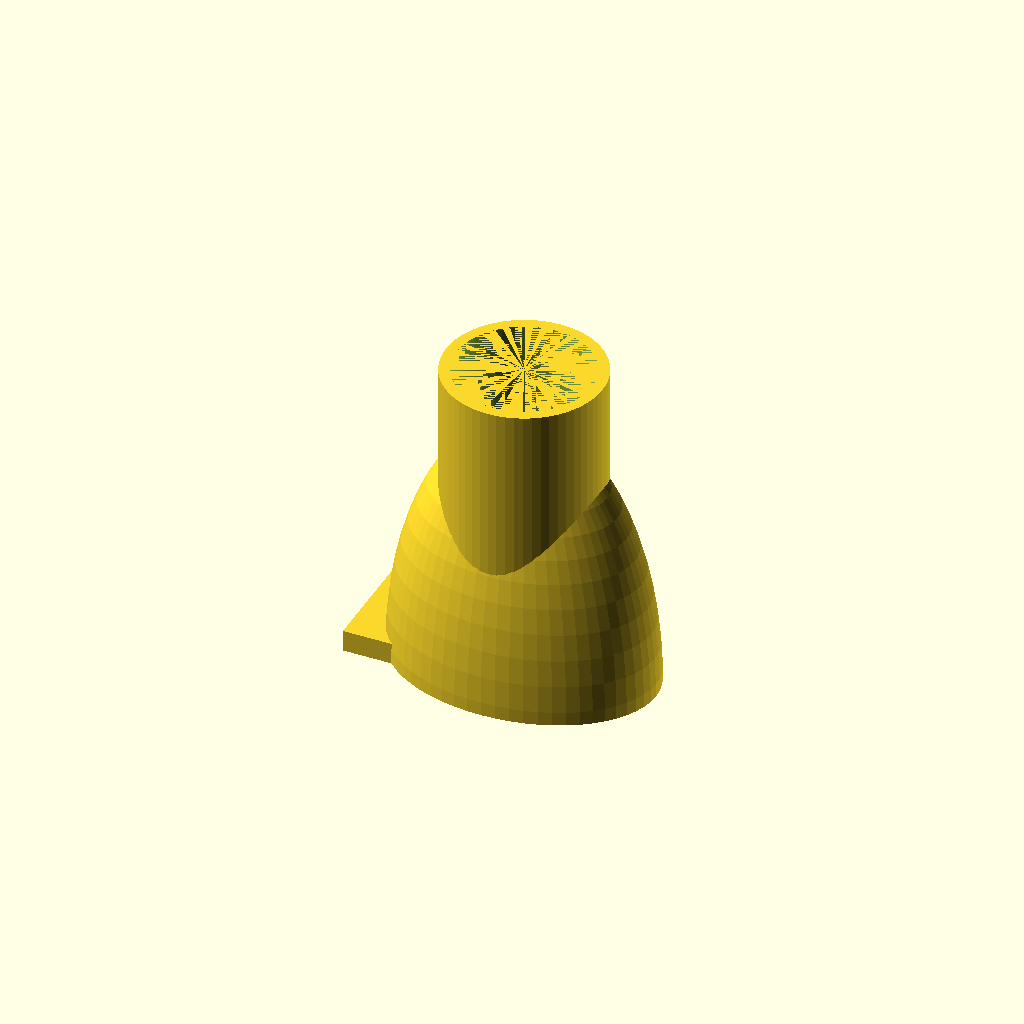
Cell 1: rendered with the file's own defaults.
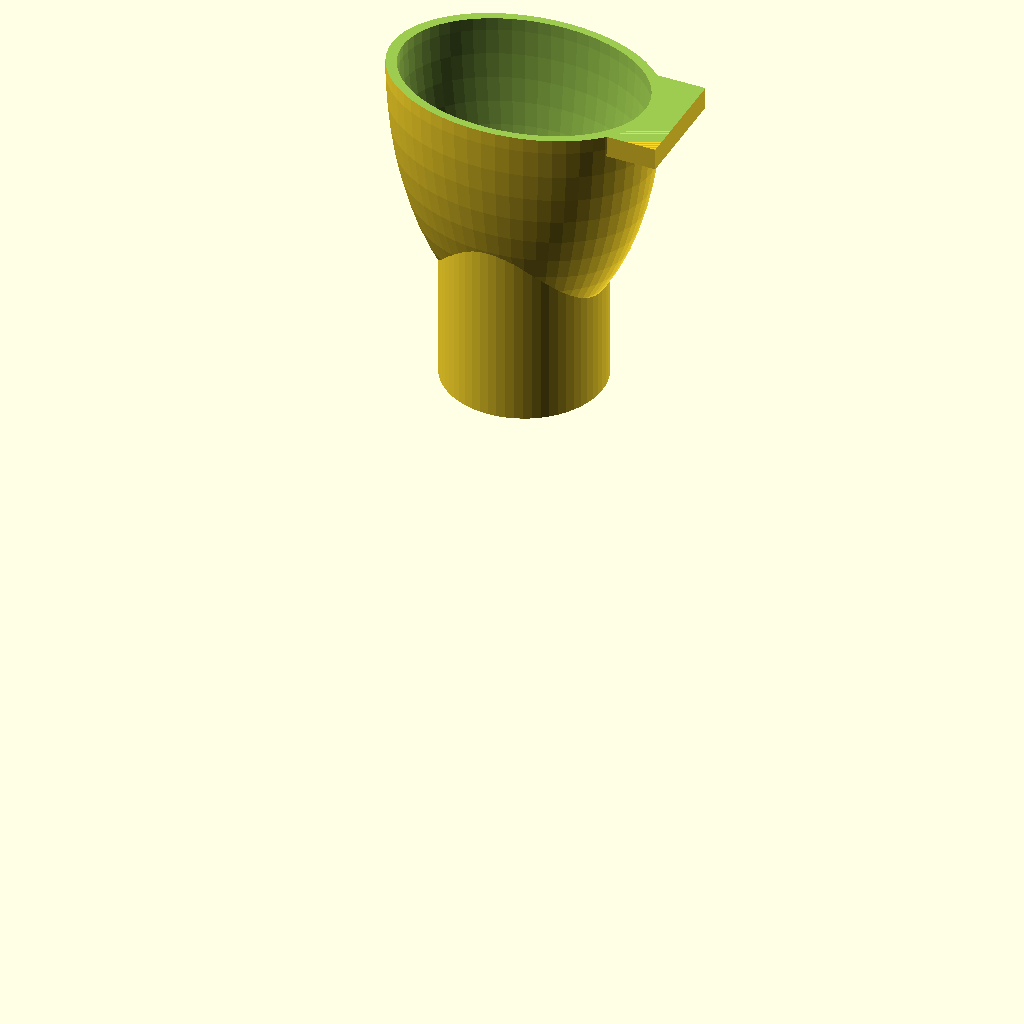
Cell 2: the same model with r = 360.
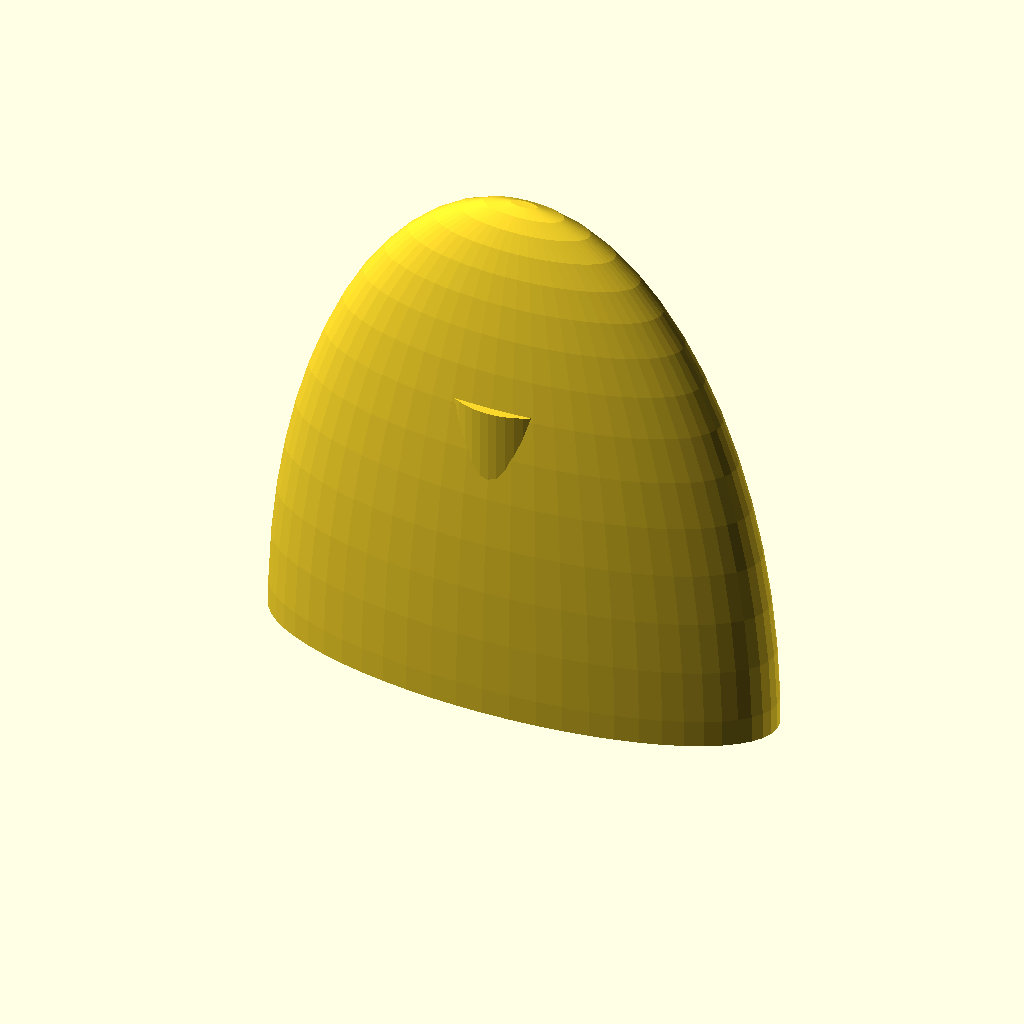
Cell 3: the same model with x = 90.
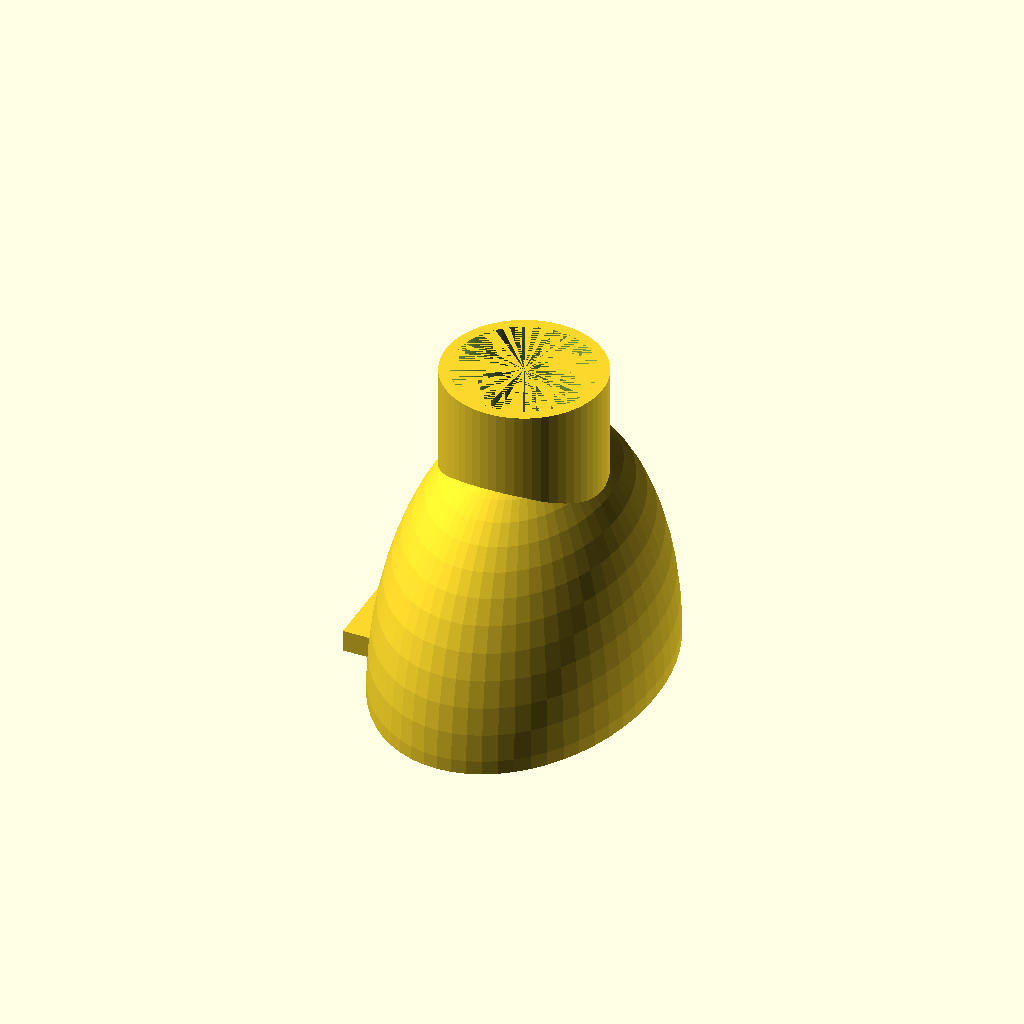
Cell 4: the same model with y = 64.
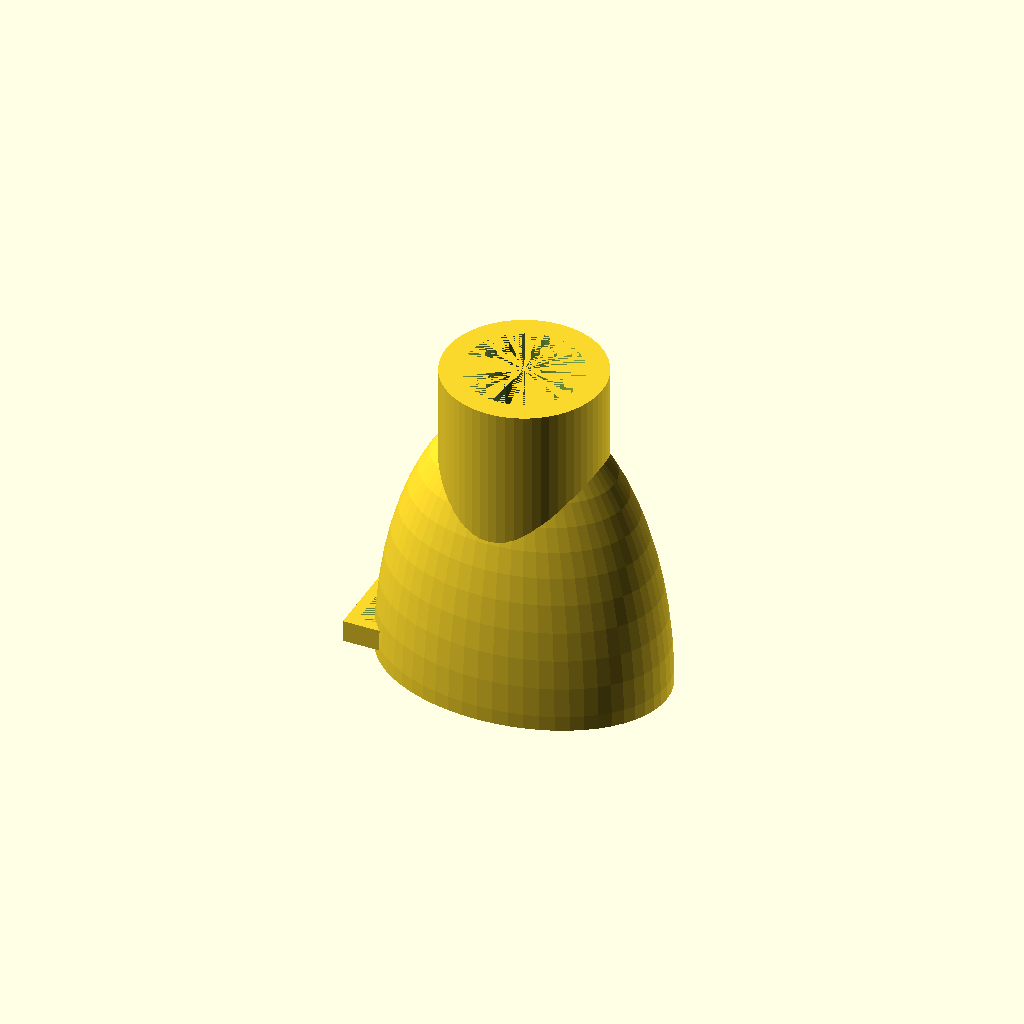
Cell 5 — t set to 4, the other parameters unchanged.
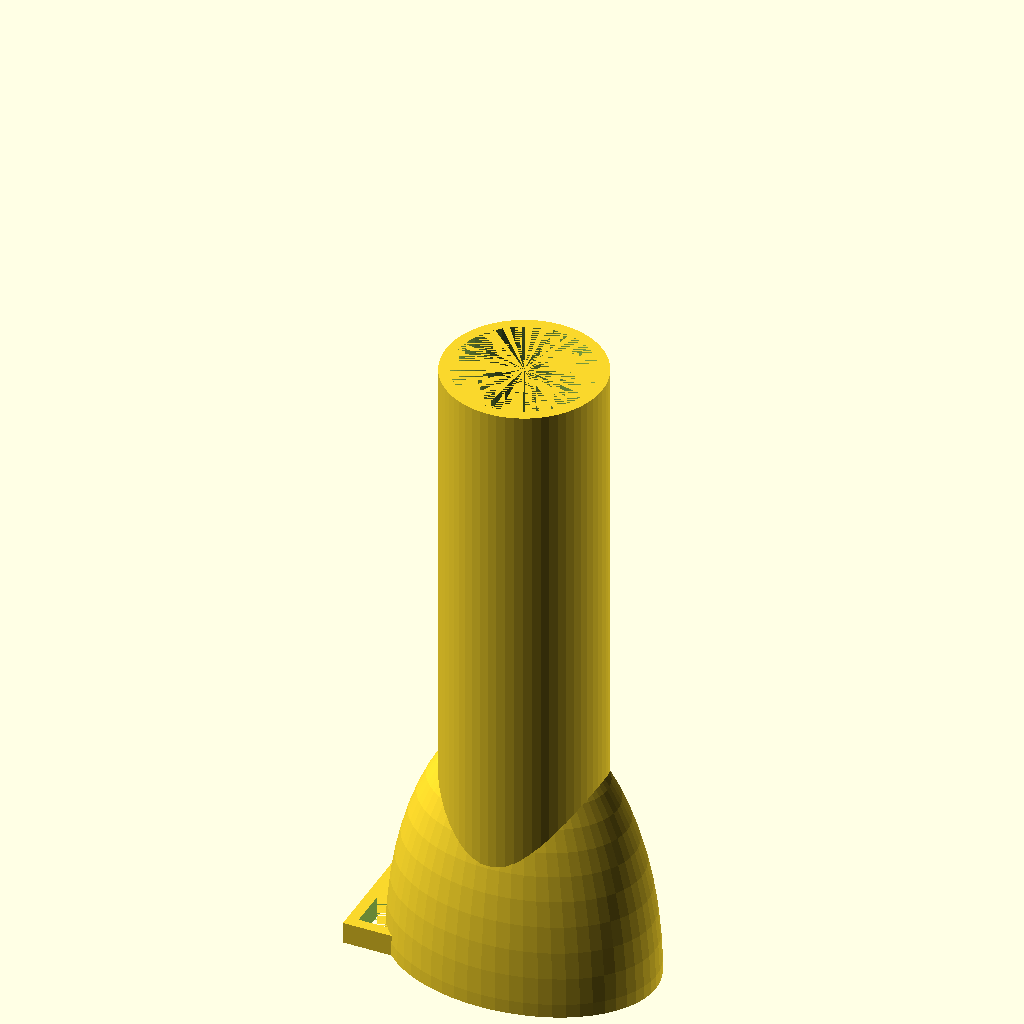
Cell 6: the same model with bx = 240.
All cells are drawn from one camera (rotation 55°, 0°, 25°, orthographic, colour scheme Cornfield), so only the parameter changes between them.
The OpenSCAD source (scads/quest_controller_support.scad):
$fn=60;
r=180;

x=45;
y=32;
z=x*2;
t=2;
bx=120;
by=29;

cx=14;
cy=20;
cz=4;
ct=4;

rotate([0,r,0]) difference() {
    union() {
        cylinder(bx,by/2,by/2);
        translate([0,0,bx/2]) scale([1,y/x,z/x]) sphere(x/2+t);
        translate([22,0,(bx/2)-t]) difference() {
            cube([cx,cy,cz], center = true);
            cube([cx-ct,cy-ct,cz], center = true);
        }
    }

    translate([0,0,bx/2]) scale([1,y/x,z/x]) sphere(x/2);
    translate([0,0,bx/2+x+t]) cube((x+t)*2, center = true);
    cylinder(bx,by/2-t,by/2-t);
}
Customizer parameters (derived from the source; name, type, default, range or options):
r: number, default 180
x: number, default 45
y: number, default 32
t: number, default 2
bx: number, default 120
by: number, default 29
cx: number, default 14
cy: number, default 20
cz: number, default 4
ct: number, default 4
